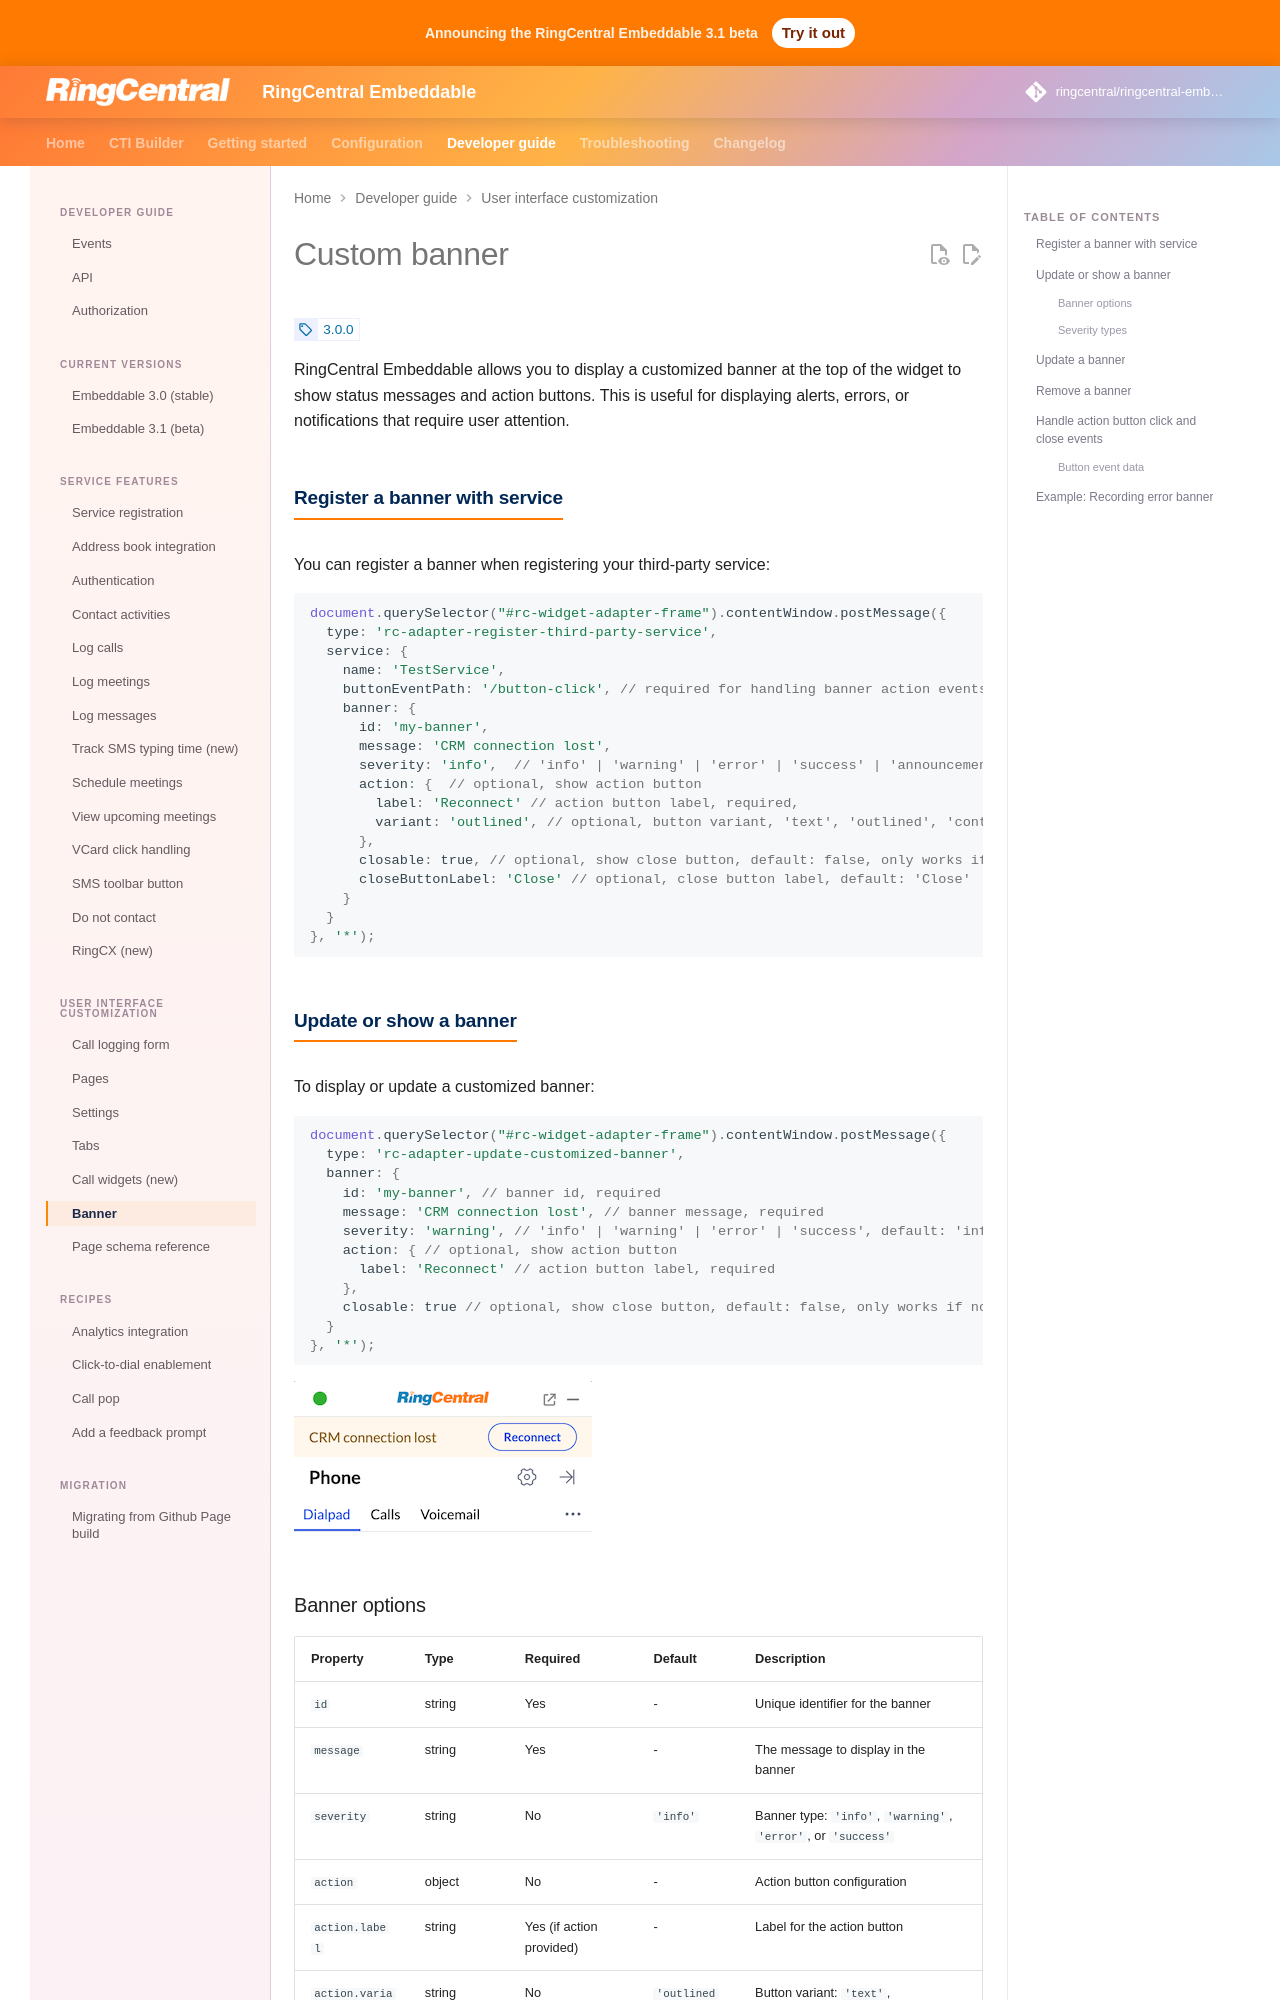

repository: ringcentral/ringcentral-embeddable · page: docs/integration/custom-banner/index.html · generator: mkdocs

# Custom banner

<!-- md:version 3.0.0 -->

RingCentral Embeddable allows you to display a customized banner at the top of the widget to show status messages and action buttons. This is useful for displaying alerts, errors, or notifications that require user attention.

## Register a banner with service

You can register a banner when registering your third-party service:

```js
document.querySelector("#rc-widget-adapter-frame").contentWindow.postMessage({
  type: 'rc-adapter-register-third-party-service',
  service: {
    name: 'TestService',
    buttonEventPath: '/button-click', // required for handling banner action events
    banner: {
      id: 'my-banner',
      message: 'CRM connection lost',
      severity: 'info',  // 'info' | 'warning' | 'error' | 'success' | 'announcement', default: 'info'
      action: {  // optional, show action button
        label: 'Reconnect' // action button label, required,
        variant: 'outlined', // optional, button variant, 'text', 'outlined', 'contained', 'plain', default: 'outlined'
      },
      closable: true, // optional, show close button, default: false, only works if no action button is provided
      closeButtonLabel: 'Close' // optional, close button label, default: 'Close'
    }
  }
}, '*');
```

## Update or show a banner

To display or update a customized banner:

```js
document.querySelector("#rc-widget-adapter-frame").contentWindow.postMessage({
  type: 'rc-adapter-update-customized-banner',
  banner: {
    id: 'my-banner', // banner id, required
    message: 'CRM connection lost', // banner message, required
    severity: 'warning', // 'info' | 'warning' | 'error' | 'success', default: 'info'
    action: { // optional, show action button
      label: 'Reconnect' // action button label, required
    },
    closable: true // optional, show close button, default: false, only works if no action button is provided
  }
}, '*');
```

![customized banner](../assets/custom-banner.png)
